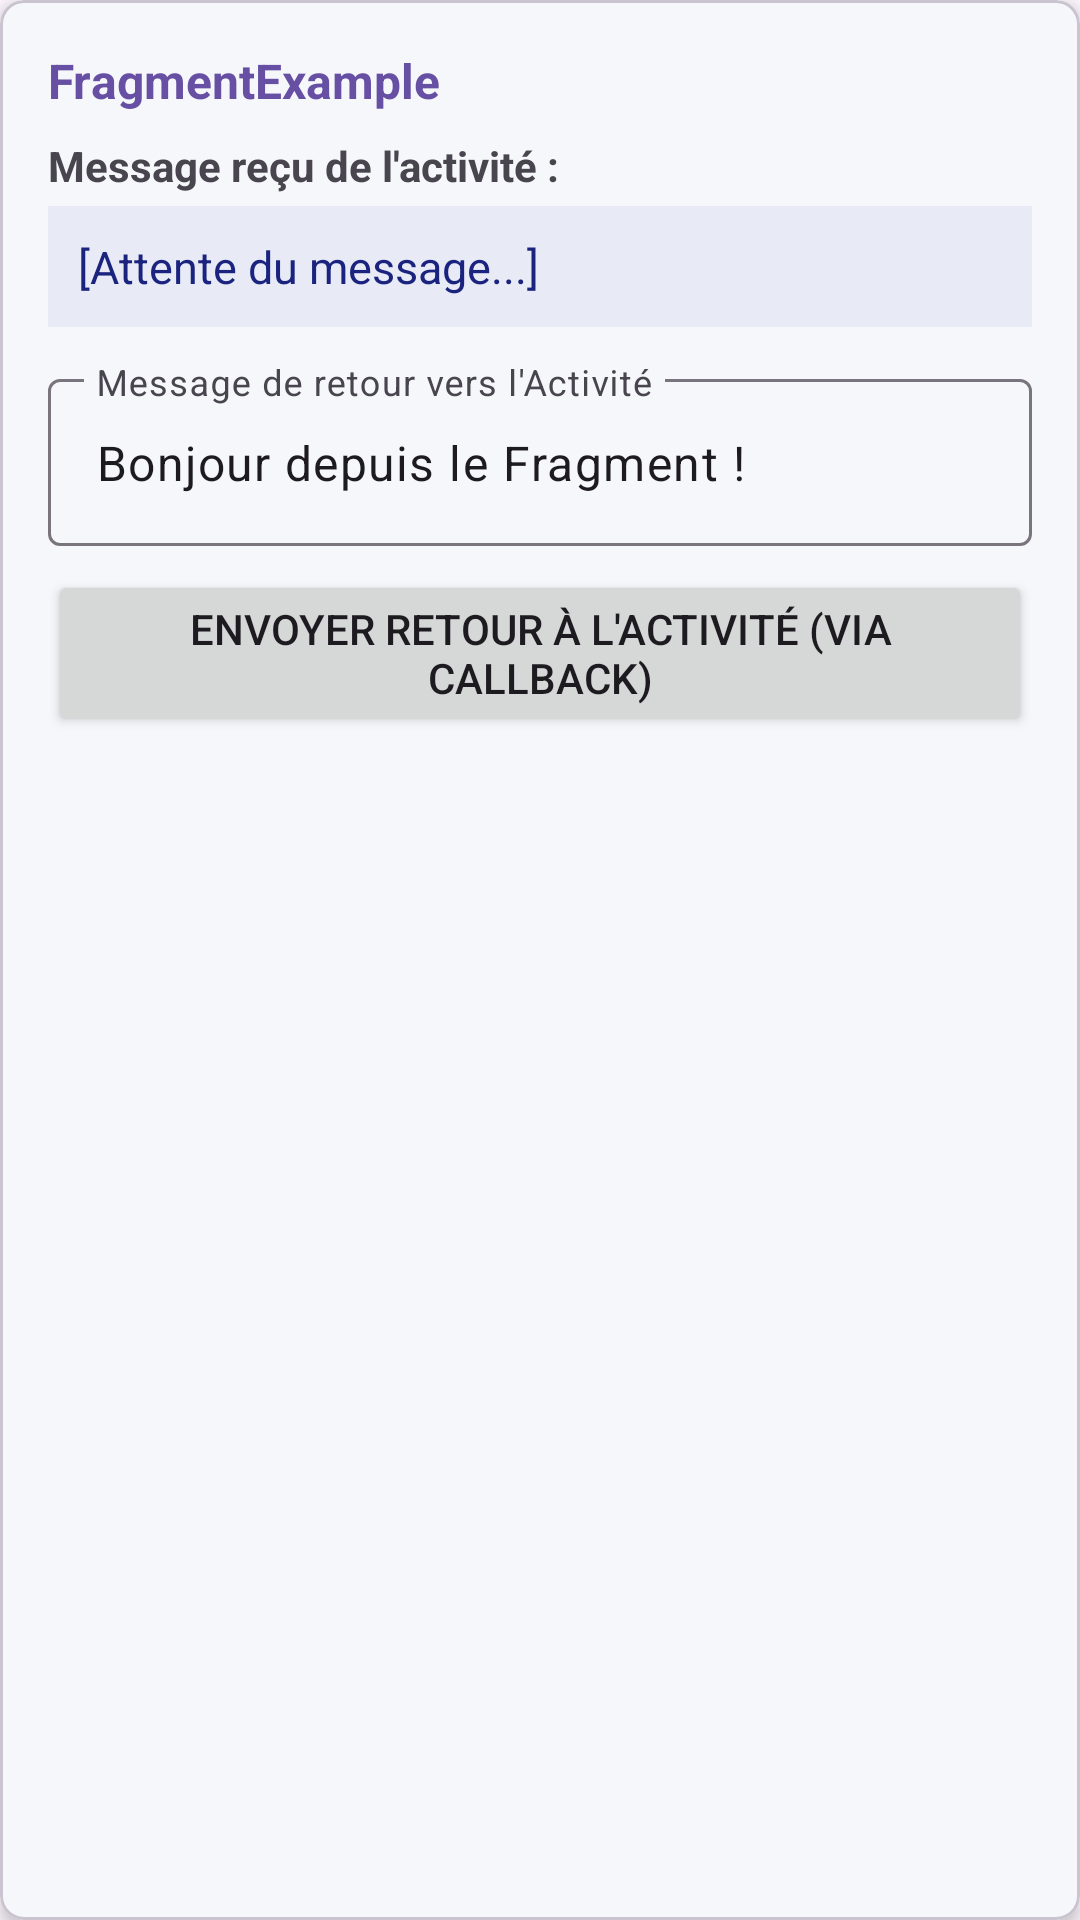

Produce the Android XML layout that renders to this screen, including the resource entries it uses.
<!-- AndroidManifest.xml: application theme Theme.TP_2___Composant -->
<!-- res/layout/fragment_example.xml -->
<?xml version="1.0" encoding="utf-8"?>
<com.google.android.material.card.MaterialCardView xmlns:android="http://schemas.android.com/apk/res/android"
    xmlns:app="http://schemas.android.com/apk/res-auto"
    android:layout_width="match_parent"
    android:layout_height="wrap_content"
    android:layout_margin="4dp"
    app:cardCornerRadius="8dp"
    app:cardElevation="3dp"
    app:cardBackgroundColor="#F5F7FA">

    <LinearLayout
        android:layout_width="match_parent"
        android:layout_height="wrap_content"
        android:orientation="vertical"
        android:padding="16dp">

        <TextView
            android:layout_width="wrap_content"
            android:layout_height="wrap_content"
            android:text="FragmentExample"
            android:textSize="16sp"
            android:textStyle="bold"
            android:textColor="?attr/colorPrimary" />

        <TextView
            android:layout_width="wrap_content"
            android:layout_height="wrap_content"
            android:layout_marginTop="8dp"
            android:text="Message reçu de l'activité :"
            android:textStyle="bold" />

        <TextView
            android:id="@+id/tvMessageFromActivity"
            android:layout_width="match_parent"
            android:layout_height="wrap_content"
            android:layout_marginTop="4dp"
            android:background="#E8EAF6"
            android:padding="10dp"
            android:text="[Attente du message...]"
            android:textSize="15sp"
            android:textColor="#1A237E" />

        <com.google.android.material.textfield.TextInputLayout
            android:layout_width="match_parent"
            android:layout_height="wrap_content"
            android:layout_marginTop="12dp"
            android:hint="Message de retour vers l'Activité">

            <com.google.android.material.textfield.TextInputEditText
                android:id="@+id/etMessageBack"
                android:layout_width="match_parent"
                android:layout_height="wrap_content"
                android:text="Bonjour depuis le Fragment !" />
        </com.google.android.material.textfield.TextInputLayout>

        <Button
            android:id="@+id/btnSendToActivity"
            android:layout_width="match_parent"
            android:layout_height="wrap_content"
            android:layout_marginTop="8dp"
            android:text="Envoyer retour à l'Activité (via Callback)" />

    </LinearLayout>

</com.google.android.material.card.MaterialCardView>
<!-- resources referenced by this layout -->
<resources>
  <style name="Theme.TP_2___Composant" parent="Base.Theme.TP_2___Composant" />
  <style name="Base.Theme.TP_2___Composant" parent="Theme.Material3.DayNight.NoActionBar">
          
      </style>
</resources>
